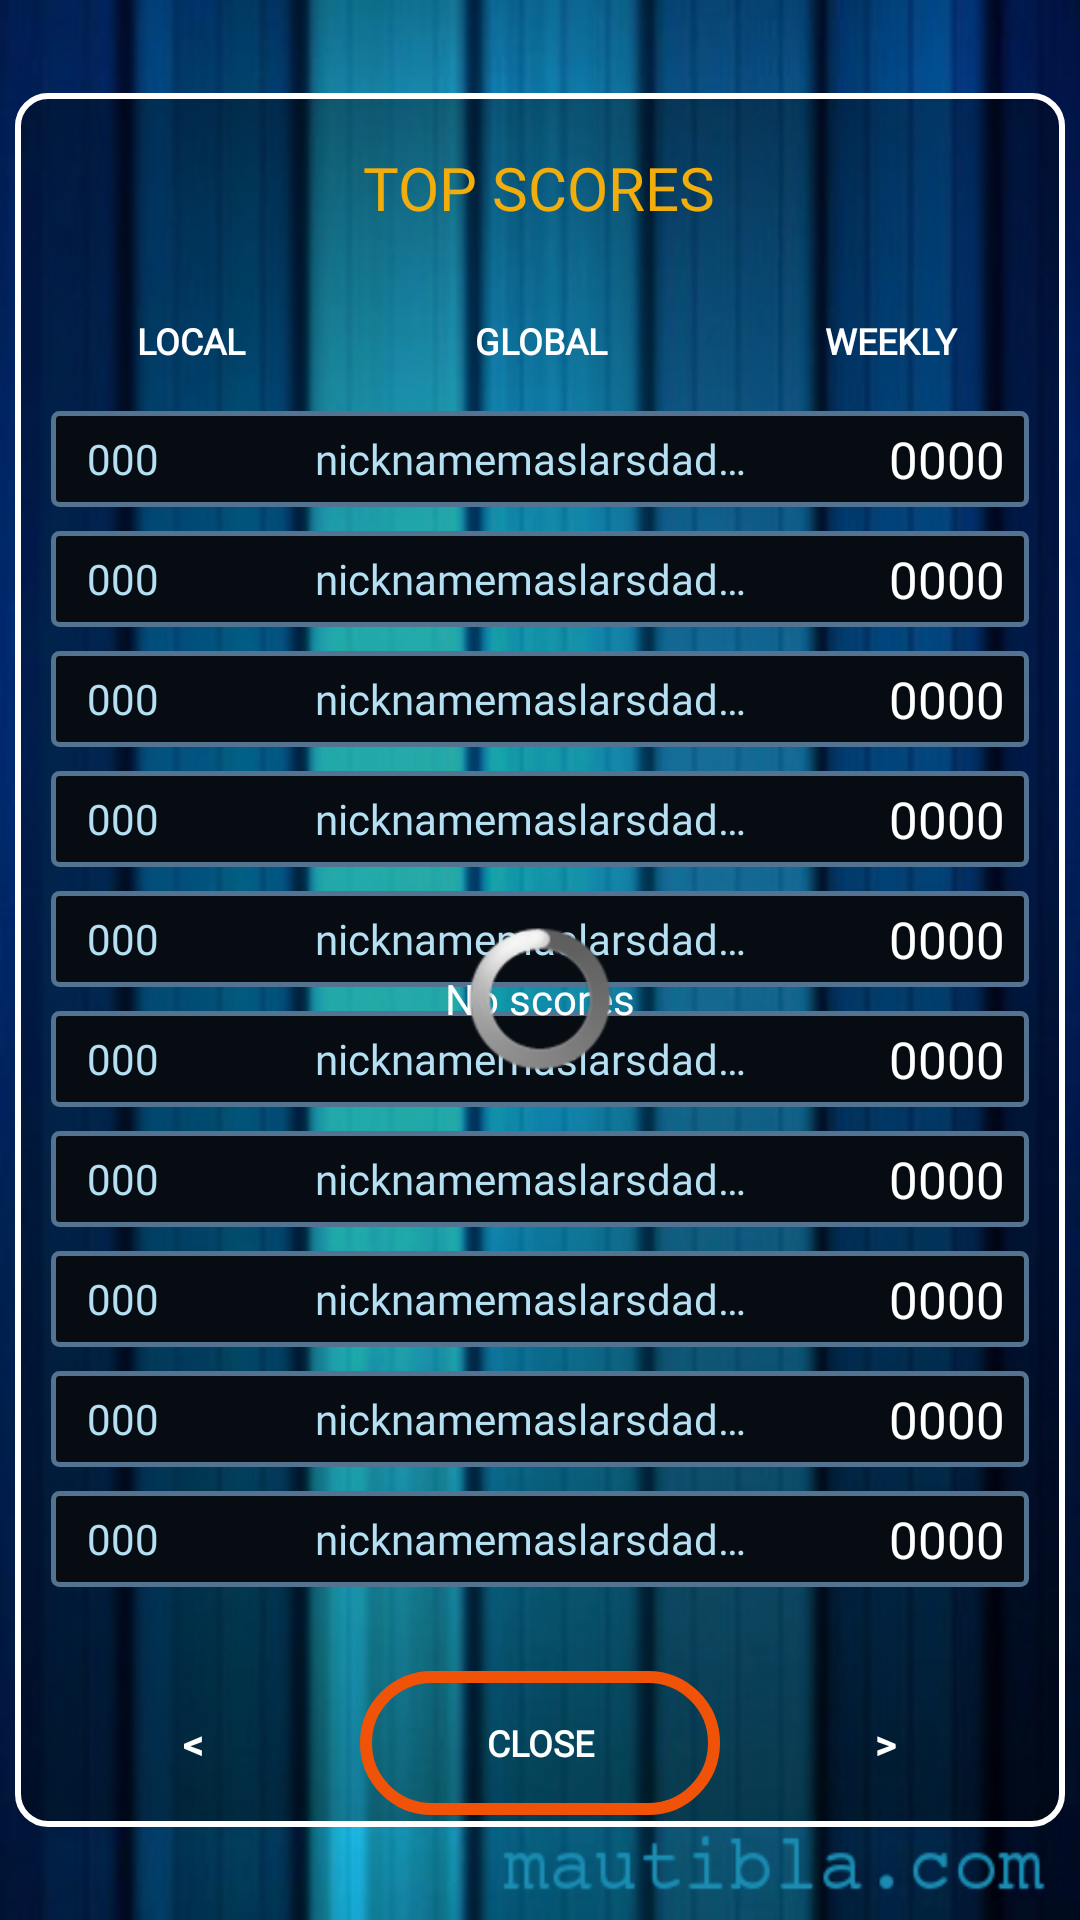

Write the Android layout XML for this screen, with the resource values it uses.
<!-- AndroidManifest.xml: application theme AquaTheme -->
<!-- res/layout/ranking_dialog.xml -->
<?xml version="1.0" encoding="utf-8"?>
<LinearLayout xmlns:android="http://schemas.android.com/apk/res/android"
    android:layout_width="match_parent"
    android:layout_height="wrap_content"
    android:gravity="center_vertical"
    android:orientation="vertical">

    <LinearLayout
        android:id="@+id/rank_dialog_panel"
        style="@style/AquaThemeDialogContent"
        android:layout_width="match_parent"
        android:layout_height="wrap_content"
        android:layout_margin="5dp"
        android:orientation="vertical"
        android:padding="2dp">

          

        <RelativeLayout
            android:id="@+id/help_game_dialog_header"
            android:layout_width="match_parent"
            android:layout_height="wrap_content"
            android:layout_gravity="center_horizontal"
            android:gravity="center_vertical"
            android:orientation="horizontal">

            <TextView

                android:id="@+id/rank_dialog_title"
                android:layout_width="wrap_content"
                android:layout_height="wrap_content"
                android:layout_centerHorizontal="true"
                android:layout_marginTop="16dp"
                android:fontFamily="@font/moon_get_heavy"
                android:text="@string/fb_ranking_scores"
                android:textColor="#F1AD0C"
                android:textSize="20sp">

            </TextView>

        </RelativeLayout>

        

        <LinearLayout
            android:layout_width="match_parent"
            android:layout_height="wrap_content"
            android:layout_marginTop="16dp"
            android:layout_marginBottom="16dp"
            android:gravity="center"
            android:orientation="vertical"
            android:padding="4dp">


            <LinearLayout
                android:id="@+id/rank_dialog_panel_top_ctrls"
                android:layout_width="match_parent"
                android:layout_height="wrap_content"
                android:layout_gravity="center_vertical"
                android:minHeight="35dp"
                android:paddingTop="2dp"
                android:paddingBottom="2dp">

                <Button
                    android:id="@+id/rank_dialog_local_scores"
                    android:layout_width="wrap_content"
                    android:layout_height="match_parent"
                    android:layout_gravity="center_vertical"
                    android:layout_weight="1"
                    android:background="@drawable/a_btn_ranking_selector"
                    android:fontFamily="@font/raleway_regular"
                    android:maxWidth="150px"
                    android:text="LOCAL"
                    android:textSize="12sp" />

                <Button
                    android:id="@+id/rank_dialog_global_scores"
                    android:layout_width="wrap_content"
                    android:layout_height="match_parent"
                    android:layout_gravity="center_vertical"
                    android:layout_weight="1"
                    android:background="@drawable/a_btn_ranking_selector"
                    android:fontFamily="@font/raleway_regular"
                    android:text="GLOBAL"
                    android:textSize="12sp" />

                <Button
                    android:id="@+id/rank_dialog_week_scores"
                    android:layout_width="wrap_content"
                    android:layout_height="match_parent"
                    android:layout_gravity="center_vertical"
                    android:layout_weight="1"
                    android:background="@drawable/a_btn_ranking_selector"
                    android:fontFamily="@font/raleway_regular"
                    android:maxWidth="150px"
                    android:text="WEEKLY"
                    android:textSize="12sp" />
            </LinearLayout>

            <RelativeLayout
                android:id="@+id/rank_dialog_content"
                style="@style/DialogRankContent"
                android:layout_width="match_parent"
                android:layout_height="wrap_content"
                android:layout_margin="2dp"
                android:gravity="center_vertical"
                android:minHeight="100dp"
                android:orientation="vertical">

                <LinearLayout
                    android:id="@+id/scoreTable"
                    android:layout_width="match_parent"
                    android:layout_height="wrap_content"
                    android:layout_centerInParent="true"
                    android:orientation="vertical"
                    android:visibility="visible">

                    <include layout="@layout/row_rank" />

                    <include layout="@layout/row_rank" />

                    <include layout="@layout/row_rank" />

                    <include layout="@layout/row_rank" />

                    <include layout="@layout/row_rank" />

                    <include layout="@layout/row_rank" />

                    <include layout="@layout/row_rank" />

                    <include layout="@layout/row_rank" />

                    <include layout="@layout/row_rank" />

                    <include layout="@layout/row_rank" />


                </LinearLayout>

                

                <TextView
                    android:id="@+id/dialogContentEmpty"
                    android:layout_width="wrap_content"
                    android:layout_height="wrap_content"
                    android:layout_margin="32dp"
                    android:layout_centerInParent="true"
                    android:fontFamily="@font/raleway_regular"
                    android:text="@string/fb_ranking_empty"
                    android:textSize="14sp"
                    android:visibility="visible" />

                <ProgressBar
                    android:id="@+id/rank_dialog_progress"
                    android:layout_width="wrap_content"
                    android:layout_height="wrap_content"
                    android:layout_centerInParent="true"
                    android:visibility="visible" />

            </RelativeLayout>

        </LinearLayout>


        <LinearLayout
            android:id="@+id/rank_dialog_panel_button_ctrls"
            android:layout_width="match_parent"
            android:layout_height="wrap_content"
            android:layout_gravity="center_vertical"
            android:padding="2dp">

            <Button
                android:id="@+id/rank_dialog_prev_page"
                android:layout_width="wrap_content"
                android:layout_height="match_parent"
                android:layout_gravity="center_vertical"
                android:layout_weight="1"
                android:background="@drawable/a_btn_ranking_selector"
                android:maxWidth="150px"
                android:text="@string/fb_ranking_btn_prev" />

            <Button
                android:id="@+id/rank_dialog_close"
                android:layout_width="120dp"
                android:layout_height="48dp"
                android:layout_gravity="center_vertical"
                android:layout_weight="0"
                android:background="@drawable/btn_play_home_secondary"
                android:fontFamily="@font/raleway_regular"
                android:text="CLOSE"
                android:textSize="12sp" />

            <Button
                android:id="@+id/rank_dialog_next_page"
                android:layout_width="wrap_content"
                android:layout_height="match_parent"
                android:layout_gravity="center_vertical"
                android:layout_weight="1"
                android:background="@drawable/a_btn_ranking_selector"
                android:maxWidth="150px"
                android:text="@string/fb_ranking_btn_next" />
        </LinearLayout>
    </LinearLayout>

</LinearLayout>
<!-- res/layout/row_rank.xml (included above) -->
<?xml version="1.0" encoding="utf-8"?>
<RelativeLayout xmlns:android="http://schemas.android.com/apk/res/android"
    xmlns:tools="http://schemas.android.com/tools"
    android:id="@+id/scoreRow1"
    android:layout_width="match_parent"
    android:layout_height="wrap_content"
    android:padding="4dp"
    tools:showIn="@layout/ranking_dialog">

    <RelativeLayout
        android:layout_width="match_parent"
        android:layout_height="wrap_content"
        android:background="@drawable/rank_border">

        <TextView
            android:id="@+id/rank1"
            android:layout_width="28dp"
            android:layout_height="wrap_content"
            android:layout_alignParentLeft="true"
            android:layout_centerVertical="true"
            android:layout_marginStart="4dp"
            android:layout_marginEnd="4dp"
            android:fontFamily="@font/digital_7"
            android:gravity="right"
            android:text="000"
            android:textColor="#B5DFF2" />

        <LinearLayout
            android:id="@+id/flgC1"
            android:layout_width="48dp"
            android:layout_centerVertical="true"
            android:layout_height="wrap_content"
            android:layout_toRightOf="@id/rank1"
            android:gravity="center_vertical"
            android:visibility="invisible">

            <ImageView
                android:id="@+id/flg1"
                style="@style/RankDialogFlag"
                android:layout_width="match_parent"
                android:layout_height="match_parent"
                android:src="@drawable/uy" />

        </LinearLayout>

        <TextView
            android:id="@+id/nick1"
            android:layout_width="wrap_content"
            android:layout_height="wrap_content"
            android:layout_centerVertical="true"
            android:layout_marginEnd="16dp"
            android:layout_toRightOf="@id/flgC1"
            android:layout_toLeftOf="@+id/scor1"
            android:fontFamily="@font/raleway_regular"
            android:singleLine="true"
            android:text="nicknamemaslarsdadsak"
            android:textColor="#B5DFF2" />
        

        <TextView
            android:id="@+id/scor1"
            android:layout_width="64dp"
            android:layout_height="wrap_content"
            android:layout_alignParentRight="true"
            android:layout_centerVertical="true"
            android:layout_gravity="right"
            android:layout_marginEnd="4dp"
            android:fontFamily="@font/circulat"
            android:gravity="right"
            android:singleLine="true"
            android:text="0000"
            android:textSize="@dimen/aqua_dialog_rankScore_textSize" />

        

        <TextView
            android:id="@+id/date1"
            style="@style/RankDialogDate"
            android:layout_height="match_parent"
            android:text="00/00/00" />

    </RelativeLayout>

</RelativeLayout>
<!-- resources referenced by this layout -->
<resources>
  <color name="rankScore">#F7F7B7</color>
  <dimen name="aqua_dialog_rankScore_textSize">21sp</dimen>
  <string name="fb_ranking_btn_next">&gt;</string>
  <string name="fb_ranking_btn_prev">&lt;</string>
  <string name="fb_ranking_empty">No scores</string>
  <string name="fb_ranking_scores">TOP SCORES</string>
  <style name="AquaThemeDialogContent">
          <item name="android:background">@drawable/dialog_border</item>
      </style>
  <style name="DialogRankContent">
          
          
      </style>
  <style name="RankDialogFlag">
          <item name="android:layout_gravity">center_vertical</item>
          <item name="android:layout_width">match_parent</item>
          <item name="android:layout_height">match_parent</item>
      </style>
  <!-- drawable a_btn_ranking_selected (drawable) -->
  <?xml version="1.0" encoding="utf-8"?>
  <layer-list xmlns:android="http://schemas.android.com/apk/res/android">
      <item android:top="0dp" android:left="0dp" 
          android:right="0dp" android:bottom="0dp">
          <shape android:shape="rectangle">
              <solid android:color="#66eeeeee" />
  
          </shape>
      </item>
      
  </layer-list>
  <!-- drawable a_btn_ranking_pressed (drawable) -->
  <?xml version="1.0" encoding="utf-8"?>
  <layer-list xmlns:android="http://schemas.android.com/apk/res/android">
      <item android:top="0dp" android:left="0dp" 
          android:right="0dp" android:bottom="0dp">
          <shape android:shape="rectangle">
              <solid android:color="#A0ECA01E" />
  
          </shape>
      </item>
      
  </layer-list>
  <!-- drawable a_btn_ranking_normal (drawable) -->
  <?xml version="1.0" encoding="utf-8"?>
  <layer-list xmlns:android="http://schemas.android.com/apk/res/android">
      <item android:top="0dp" android:left="0dp" 
          android:right="0dp" android:bottom="0dp">
          <shape android:shape="rectangle">
              <solid android:color="@color/transparent" />
  
          </shape>
      </item>
      
  </layer-list>
  <color name="transparent">#00000000</color>
  <color name="rankDate">#FFFFFFFF</color>
  <dimen name="aqua_dialog_rankDate_textSize">18sp</dimen>
  <color name="rankNick">#FFFFFFFF</color>
  <dimen name="aqua_dialog_rankNick_textSize">18sp</dimen>
  <dimen name="aqua_dialog_rankNick_marginLeft">4dip</dimen>
  <style name="AquaButton" parent="@android:style/Widget.Button">
          <item name="android:background">@drawable/button</item>
          <item name="android:paddingLeft">15dip</item>
          <item name="android:paddingRight">15dip</item>
          <item name="android:textColor">#ffffff</item>
          <item name="android:textStyle">bold</item>
          <item name="android:textSize">@dimen/aqua_btn_txt_size</item>
          <item name="android:minWidth">@dimen/aqua_btn_fb_min_width</item>
      </style>
  <style name="AquaTextView" parent="@android:style/Widget.TextView">
          <item name="android:textColor">#FFFFFF</item>
          <item name="android:layout_height">wrap_content</item>
          <item name="android:layout_width">wrap_content</item>
          <item name="android:layout_column">1</item>
      </style>
  <style name="AquaAlertDialog">
          <item name="android:fullDark">@drawable/popup_full_dark</item>
          <item name="android:topDark">@drawable/popup_top_dark</item>
          <item name="android:centerDark">@drawable/popup_center_dark</item>
          <item name="android:bottomDark">@drawable/popup_bottom_dark</item>
      </style>
  <dimen name="aqua_btn_txt_size">17sp</dimen>
  <dimen name="aqua_btn_fb_min_width">170px</dimen>
</resources>
